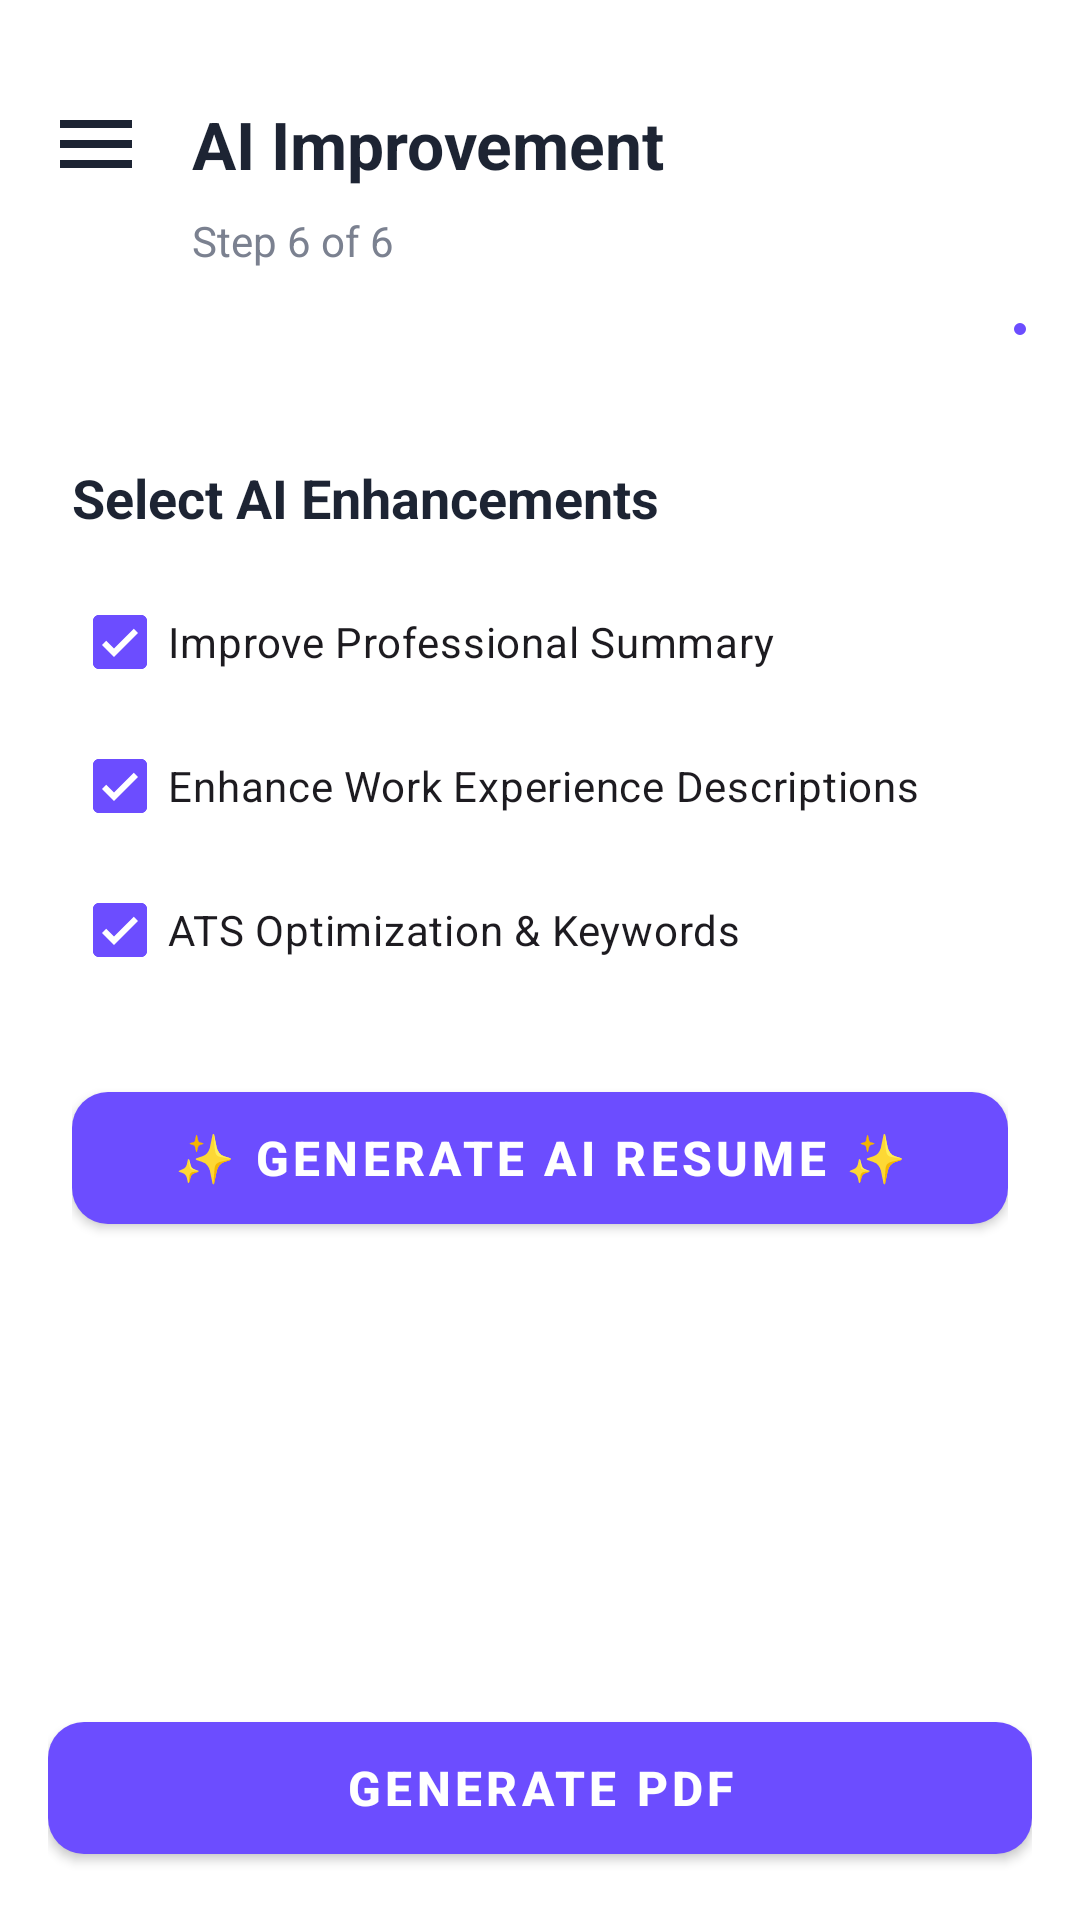

Write the Android layout XML for this screen, with the resource values it uses.
<!-- AndroidManifest.xml: application theme Theme.ResuMaster -->
<!-- res/layout/activity_ai_resume.xml -->
<?xml version="1.0" encoding="utf-8"?>
<androidx.constraintlayout.widget.ConstraintLayout xmlns:android="http://schemas.android.com/apk/res/android"
    xmlns:app="http://schemas.android.com/apk/res-auto"
    android:layout_width="match_parent"
    android:layout_height="match_parent"
    android:background="@color/background">

    
    <androidx.constraintlayout.widget.ConstraintLayout
        android:id="@+id/headerLayout"
        android:layout_width="match_parent"
        android:layout_height="wrap_content"
        android:background="@color/card_bg"
        android:elevation="4dp"
        android:paddingTop="32dp"
        android:paddingBottom="16dp"
        android:paddingHorizontal="16dp"
        app:layout_constraintTop_toTopOf="parent">

        <ImageView
            android:id="@+id/btnBack"
            android:layout_width="32dp"
            android:layout_height="32dp"
            android:src="@drawable/ic_menu"
            android:rotation="180"
            app:layout_constraintStart_toStartOf="parent"
            app:layout_constraintTop_toTopOf="parent"
            app:tint="@color/textPrimary" />

        <TextView
            android:id="@+id/tvTitle"
            android:layout_width="0dp"
            android:layout_height="wrap_content"
            android:layout_marginStart="16dp"
            android:text="AI Improvement"
            android:textColor="@color/textPrimary"
            android:textSize="22sp"
            android:textStyle="bold"
            app:layout_constraintEnd_toEndOf="parent"
            app:layout_constraintStart_toEndOf="@id/btnBack"
            app:layout_constraintTop_toTopOf="@id/btnBack"
            app:layout_constraintBottom_toBottomOf="@id/btnBack" />

        <TextView
            android:id="@+id/tvSubtitle"
            android:layout_width="0dp"
            android:layout_height="wrap_content"
            android:layout_marginTop="8dp"
            android:layout_marginStart="16dp"
            android:text="Step 6 of 6"
            android:textColor="@color/textSecondary"
            android:textSize="14sp"
            app:layout_constraintEnd_toEndOf="parent"
            app:layout_constraintStart_toEndOf="@id/btnBack"
            app:layout_constraintTop_toBottomOf="@id/tvTitle" />

        <com.google.android.material.progressindicator.LinearProgressIndicator
            android:id="@+id/progressIndicator"
            android:layout_width="match_parent"
            android:layout_height="wrap_content"
            android:layout_marginTop="16dp"
            app:indicatorColor="@color/primary"
            app:trackColor="@color/bg_create_resume"
            app:trackThickness="8dp"
            app:trackCornerRadius="4dp"
            android:progress="100"
            app:layout_constraintTop_toBottomOf="@id/tvSubtitle" />

    </androidx.constraintlayout.widget.ConstraintLayout>

    
    <ScrollView
        android:layout_width="match_parent"
        android:layout_height="0dp"
        android:clipToPadding="false"
        android:paddingBottom="100dp"
        app:layout_constraintBottom_toBottomOf="parent"
        app:layout_constraintTop_toBottomOf="@id/headerLayout">

        <LinearLayout
            android:layout_width="match_parent"
            android:layout_height="wrap_content"
            android:orientation="vertical"
            android:padding="24dp">

            <TextView
                android:layout_width="wrap_content"
                android:layout_height="wrap_content"
                android:text="Select AI Enhancements"
                android:textColor="@color/textPrimary"
                android:textSize="18sp"
                android:textStyle="bold"
                android:layout_marginBottom="12dp" />

            
            <com.google.android.material.checkbox.MaterialCheckBox
                android:id="@+id/cbSummary"
                android:layout_width="match_parent"
                android:layout_height="wrap_content"
                android:text="Improve Professional Summary"
                android:checked="true"/>
                
            <com.google.android.material.checkbox.MaterialCheckBox
                android:id="@+id/cbExperience"
                android:layout_width="match_parent"
                android:layout_height="wrap_content"
                android:text="Enhance Work Experience Descriptions"
                android:checked="true"/>
                
            <com.google.android.material.checkbox.MaterialCheckBox
                android:id="@+id/cbAts"
                android:layout_width="match_parent"
                android:layout_height="wrap_content"
                android:text="ATS Optimization &amp; Keywords"
                android:checked="true"/>

            <com.google.android.material.button.MaterialButton
                android:id="@+id/btnGenerateAi"
                style="@style/Widget.MaterialComponents.Button"
                android:layout_width="match_parent"
                android:layout_height="56dp"
                android:layout_marginTop="24dp"
                android:text="✨ Generate AI Resume ✨"
                android:textSize="16sp"
                android:textStyle="bold"
                app:cornerRadius="12dp"
                app:backgroundTint="@color/primary" />

            
            <LinearLayout
                android:id="@+id/llMockResult"
                android:layout_width="match_parent"
                android:layout_height="wrap_content"
                android:orientation="vertical"
                android:visibility="gone"
                android:layout_marginTop="32dp">

                <TextView
                    android:layout_width="wrap_content"
                    android:layout_height="wrap_content"
                    android:text="Example Result:"
                    android:textColor="@color/textPrimary"
                    android:textSize="18sp"
                    android:textStyle="bold"
                    android:layout_marginBottom="8dp" />

                
                <com.google.android.material.card.MaterialCardView
                    android:layout_width="match_parent"
                    android:layout_height="wrap_content"
                    android:layout_marginBottom="12dp"
                    app:cardBackgroundColor="#FFF3E0"
                    app:cardCornerRadius="12dp"
                    app:strokeWidth="0dp">
                    <LinearLayout
                        android:layout_width="match_parent"
                        android:layout_height="wrap_content"
                        android:orientation="vertical"
                        android:padding="16dp">
                        <TextView
                            android:layout_width="wrap_content"
                            android:layout_height="wrap_content"
                            android:text="Before (Original)"
                            android:textColor="#E65100"
                            android:textStyle="bold"
                            android:layout_marginBottom="4dp"/>
                        <TextView
                            android:layout_width="wrap_content"
                            android:layout_height="wrap_content"
                            android:text="Worked on Android apps."
                            android:textColor="#424242"/>
                    </LinearLayout>
                </com.google.android.material.card.MaterialCardView>

                
                <com.google.android.material.card.MaterialCardView
                    android:layout_width="match_parent"
                    android:layout_height="wrap_content"
                    android:layout_marginBottom="12dp"
                    app:cardBackgroundColor="#E8F5E9"
                    app:cardCornerRadius="12dp"
                    app:strokeWidth="0dp">
                    <LinearLayout
                        android:layout_width="match_parent"
                        android:layout_height="wrap_content"
                        android:orientation="vertical"
                        android:padding="16dp">
                        <TextView
                            android:layout_width="wrap_content"
                            android:layout_height="wrap_content"
                            android:text="After (AI Enhanced ✨)"
                            android:textColor="#1B5E20"
                            android:textStyle="bold"
                            android:layout_marginBottom="4dp"/>
                        <TextView
                            android:layout_width="wrap_content"
                            android:layout_height="wrap_content"
                            android:text="Developed scalable Android applications using Kotlin, MVVM, Retrofit, and Firebase to improve performance and user engagement."
                            android:textColor="#424242"/>
                    </LinearLayout>
                </com.google.android.material.card.MaterialCardView>
                
                <TextView
                    android:layout_width="match_parent"
                    android:layout_height="wrap_content"
                    android:text="Note: This is a mocked UI representation. Actual Gemini integration is pending."
                    android:textSize="12sp"
                    android:textColor="@color/textSecondary"
                    android:gravity="center"
                    android:layout_marginTop="16dp"/>

            </LinearLayout>

        </LinearLayout>
    </ScrollView>

    
    <LinearLayout
        android:id="@+id/bottomLayout"
        android:layout_width="match_parent"
        android:layout_height="wrap_content"
        android:background="@color/card_bg"
        android:elevation="8dp"
        android:orientation="horizontal"
        android:padding="16dp"
        app:layout_constraintBottom_toBottomOf="parent">

        <com.google.android.material.button.MaterialButton
            android:id="@+id/btnGeneratePdf"
            style="@style/Widget.MaterialComponents.Button"
            android:layout_width="match_parent"
            android:layout_height="56dp"
            android:text="Generate PDF"
            android:textSize="16sp"
            android:textStyle="bold"
            app:cornerRadius="12dp"
            app:backgroundTint="@color/primary" />
    </LinearLayout>

</androidx.constraintlayout.widget.ConstraintLayout>
<!-- resources referenced by this layout -->
<resources>
  <color name="background">#FFFFFF</color>
  <color name="primary">#6C4DFF</color>
  <color name="textPrimary">#1D2433</color>
  <color name="textSecondary">#7B8190</color>
  <!-- drawable ic_menu (drawable) -->
  <vector xmlns:android="http://schemas.android.com/apk/res/android"
      android:width="24dp"
      android:height="24dp"
      android:viewportWidth="24"
      android:viewportHeight="24">
    <path
        android:fillColor="#16222F"
        android:pathData="M3,18h18v-2L3,16v2zM3,13h18v-2L3,11v2zM3,6v2h18L21,6L3,6z"/>
  </vector>
  <style name="Theme.ResuMaster" parent="Base.Theme.ResuMaster" />
  <style name="Base.Theme.ResuMaster" parent="Theme.Material3.DayNight.NoActionBar">
          <item name="colorPrimary">@color/primary</item>
          <item name="colorOnPrimary">@color/textOnPrimary</item>
          
          <item name="colorSecondary">@color/secondary</item>
          
          <item name="android:colorBackground">@color/background</item>
          <item name="colorSurface">@color/background</item>
          
          <item name="android:textColorPrimary">@color/textPrimary</item>
          <item name="android:textColorSecondary">@color/textSecondary</item>
          
          <item name="android:statusBarColor">@color/background</item>
          <item name="android:windowLightStatusBar">true</item>
      </style>
  <color name="textOnPrimary">#FFFFFF</color>
  <color name="secondary">#8B6DFF</color>
</resources>
